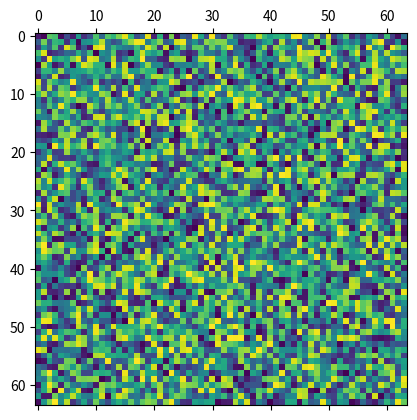

Source code (Python): (Note: this script raises an exception after producing the figure.)
###############################
#    Spinodal Decomposition   #
# Finite Difference Method 2D #
###############################

# Boundary Condition: periodic

import numpy as np
import matplotlib.pyplot as plt
import random

Nx = 64
Ny = 64
dx = 1.0
dy = 1.0
dtime = 0.02
nstep = 1000
nprint = 250

AA = 1.0
c0 = 0.40
mob = 1.0
grad_coef = 0.5

con = np.zeros((Nx, Ny))
dummy = np.zeros((Nx, Ny))

for i in range(Nx):
    for j in range(Ny):
        con[i][j] = c0 + 0.02*(0.5-random.random())

plt.matshow(con)
plt.savefig("ch-spinodal-2d-img/0000.png")

for istep in range(nstep):
    for i in range(Nx):
        for j in range(Ny):
            jp = j+1
            jm = j-1
            ip = i+1
            im = i-1
            if jp == Ny:
                jp = 0
            if jm == -1:
                jm = Ny-1
            if ip == Nx:
                ip = 0
            if im == -1:
                im = Nx-1
            lap_con_ij = (con[im][j] + con[ip][j] + con[i]
                          [jm] + con[i][jp] - 4.0*con[i][j])/(dx*dy)
            f_con_ij = 2.0*AA*con[i][j]*(1-con[i][j])*(1-2.0*con[i][j])
            dummy[i][j] = f_con_ij - grad_coef*lap_con_ij

    for i in range(Nx):
        for j in range(Ny):
            jp = j+1
            jm = j-1
            ip = i+1
            im = i-1
            if jp == Ny:
                jp = 0
            if jm == -1:
                jm = Ny-1
            if ip == Nx:
                ip = 0
            if im == -1:
                im = Nx-1
            con[i][j] = con[i][j] + dtime*mob * \
                (dummy[im][j]+dummy[ip][j]+dummy[i][jm] +
                 dummy[i][jp]-4.0*dummy[i][j])/(dx*dy)
            if con[i][j] > 0.99999:
                con[i][j] = 0.99999
            if con[i][j] < 0.00001:
                con[i][j] = 0.00001
    if (istep+1) % nprint == 0 and istep > 0:
        plt.matshow(con)
        plt.savefig(f"ch-spinodal-2d-img/{istep+1}.png")
